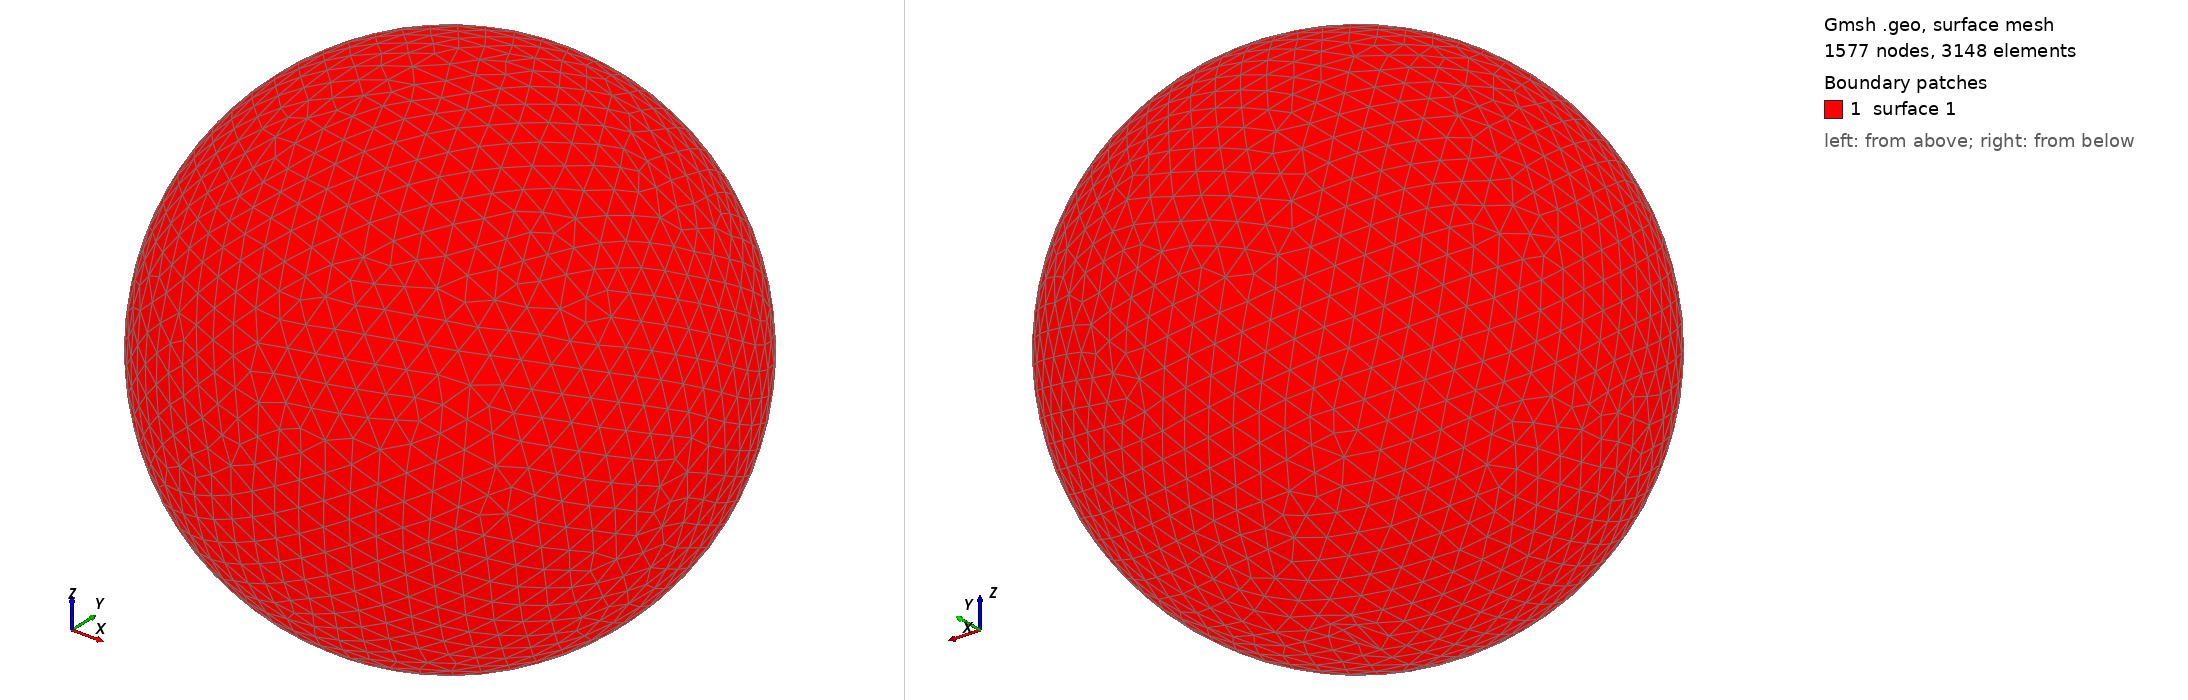

Gmsh geometry script, surface-meshed: 1577 nodes, 3148 surface elements. Boundary patches (legend numbers): 1 surface 1. Left view from above one corner, right view from below the opposite corner. The script declares no physical surfaces, so the legend lists its geometric surfaces. The drawing asked Gmsh for element sizes between 1% and 20% of the model's largest extent; the script's own settings can give other sizes.

=== shot2242.geo (drawn) ===
SetFactory("OpenCASCADE");
Point(1) = {0,0,0,0};
Sphere(1) = {0,0,0,0.31690000};
MeshSize{ PointsOf{ Surface{:}; } } = 0.031690000;
Mesh.ElementOrder=1;
Mesh.Format=39;
